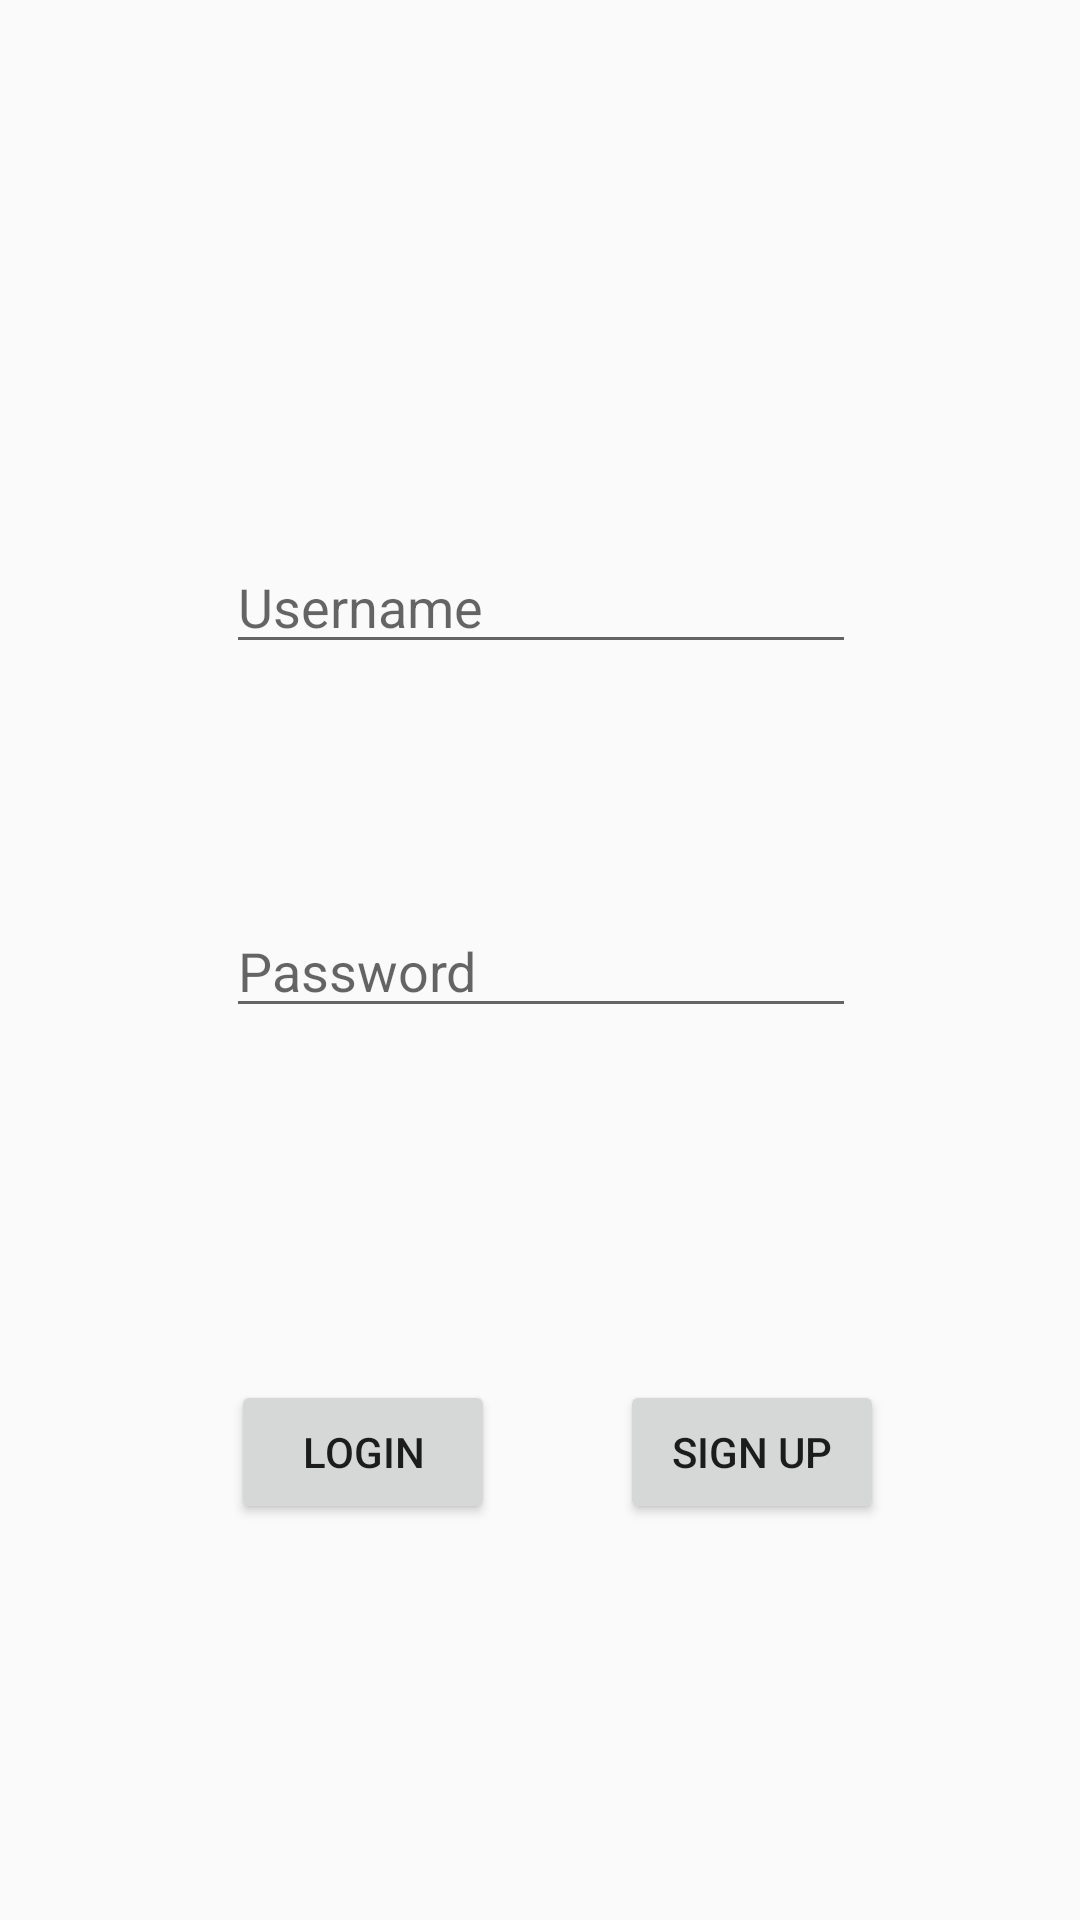

Produce the Android XML layout that renders to this screen, including the resource entries it uses.
<!-- AndroidManifest.xml: application theme AppTheme -->
<!-- res/layout/activity_main.xml -->
<?xml version="1.0" encoding="utf-8"?>
<android.support.constraint.ConstraintLayout xmlns:android="http://schemas.android.com/apk/res/android"
    xmlns:app="http://schemas.android.com/apk/res-auto"
    xmlns:tools="http://schemas.android.com/tools"

    android:layout_width="match_parent"
    android:layout_height="match_parent"
    tools:context="com.example.user.pnpapp.MainActivity">

    <EditText
        android:id="@+id/txtUsername"
        android:layout_width="wrap_content"
        android:layout_height="wrap_content"
        android:layout_marginEnd="8dp"
        android:layout_marginStart="8dp"
        android:layout_marginTop="52dp"
        android:ems="10"
        android:hint="@string/username"
        android:inputType="textPersonName"
        app:layout_constraintEnd_toEndOf="parent"
        app:layout_constraintHorizontal_bias="0.503"
        app:layout_constraintStart_toStartOf="parent"
        app:layout_constraintTop_toBottomOf="@+id/imageView" />

    <EditText
        android:id="@+id/txtPassword"
        android:layout_width="wrap_content"
        android:layout_height="wrap_content"
        android:layout_marginEnd="8dp"
        android:layout_marginStart="8dp"
        android:layout_marginTop="80dp"
        android:ems="10"
        android:hint="@string/password"
        android:inputType="textPassword"
        app:layout_constraintEnd_toEndOf="parent"
        app:layout_constraintHorizontal_bias="0.503"
        app:layout_constraintStart_toStartOf="parent"
        app:layout_constraintTop_toBottomOf="@+id/txtUsername" />

    <Button
        android:id="@+id/btnLogin"
        android:layout_width="wrap_content"
        android:layout_height="wrap_content"
        android:layout_marginBottom="8dp"
        android:layout_marginEnd="8dp"
        android:layout_marginStart="8dp"
        android:layout_marginTop="8dp"
        android:onClick="onLogin"
        android:text="@string/login"
        app:layout_constraintBottom_toBottomOf="parent"
        app:layout_constraintEnd_toEndOf="parent"
        app:layout_constraintHorizontal_bias="0.27"
        app:layout_constraintStart_toStartOf="parent"
        app:layout_constraintTop_toTopOf="parent"
        app:layout_constraintVertical_bias="0.785"
        tools:text="Login" />

    <TextView
        android:id="@+id/textView"
        android:layout_width="wrap_content"
        android:layout_height="wrap_content"
        android:layout_marginEnd="8dp"
        android:layout_marginStart="8dp"
        android:layout_marginTop="8dp"
        android:textColor="@android:color/black"
        android:textStyle="bold"
        app:layout_constraintEnd_toEndOf="parent"
        app:layout_constraintStart_toStartOf="parent"
        app:layout_constraintTop_toTopOf="parent" />

    <Button
        android:id="@+id/btnRegister"
        android:layout_width="88dp"
        android:layout_height="wrap_content"
        android:layout_marginBottom="8dp"
        android:layout_marginEnd="8dp"
        android:layout_marginStart="8dp"
        android:layout_marginTop="8dp"
        android:text="Sign up"
        app:layout_constraintBottom_toBottomOf="parent"
        app:layout_constraintEnd_toEndOf="parent"
        app:layout_constraintHorizontal_bias="0.37"
        app:layout_constraintStart_toEndOf="@+id/btnLogin"
        app:layout_constraintTop_toTopOf="parent"
        app:layout_constraintVertical_bias="0.785" />

    <ImageView
        android:id="@+id/imageView"
        android:layout_width="wrap_content"
        android:layout_height="112dp"
        android:layout_marginEnd="8dp"
        android:layout_marginTop="8dp"
        app:layout_constraintEnd_toEndOf="parent"
        app:layout_constraintStart_toStartOf="parent"
        app:layout_constraintTop_toTopOf="@+id/textView"
        app:srcCompat="@drawable/pnp_icon" />

</android.support.constraint.ConstraintLayout>
<!-- resources referenced by this layout -->
<resources>
  <string name="login">Login</string>
  <string name="password">Password</string>
  <string name="username">Username</string>
  <style name="AppTheme" parent="Theme.AppCompat.Light.NoActionBar">
      <item name="colorPrimary">@color/colorPrimary</item>
      <item name="colorPrimaryDark">@color/colorPrimaryDark</item>
      <item name="colorAccent">@color/colorAccent</item>
      <item name="drawerArrowStyle">@style/BarStyle</item>
  </style>
  <color name="colorPrimary">#3F51B5</color>
  <color name="colorPrimaryDark">#303F9F</color>
  <color name="colorAccent">#FF4081</color>
  <style name="BarStyle" parent="Widget.AppCompat.DrawerArrowToggle">
      <item name="color">@android:color/white</item>
  </style>
</resources>
